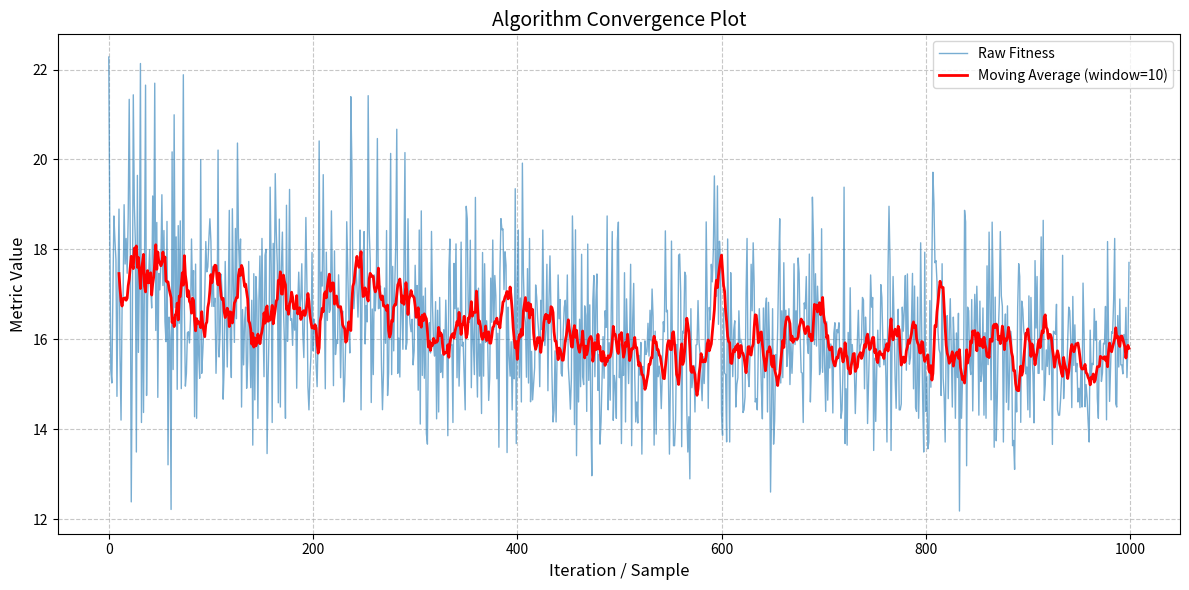

Python code for this plot:
import matplotlib.pyplot as plt

# 將你提供的數據放入變數中
data = [22.27777777777778, 18.37152777777778, 15.3125, 15.027777777777779, 16.993055555555557, 18.743055555555557, 18.21527777777778, 17.77777777777778, 14.730902777777779, 17.17361111111111, 18.895833333333332, 15.640625, 14.203125, 16.680555555555557, 16.911458333333336, 18.993055555555557, 17.673611111111114, 18.243055555555557, 17.46875, 18.71527777777778, 21.336805555555557, 18.23090277777778, 12.383680555555555, 15.765625, 21.4375, 18.993055555555557, 18.180555555555557, 13.493055555555557, 19.645833333333336, 15.708333333333332, 17.458333333333332, 22.133680555555557, 14.149305555555557, 17.68402777777778, 14.371527777777779, 17.71527777777778, 21.65277777777778, 14.75, 16.930555555555557, 17.411458333333336, 17.993055555555557, 17.180555555555557, 16.696180555555557, 19.1875, 17.52777777777778, 21.696180555555557, 16.196180555555557, 18.598958333333336, 14.708333333333336, 17.46527777777778, 17.098958333333336, 17.703125, 19.21527777777778, 17.196180555555557, 18.41840277777778, 16.40277777777778, 15.946180555555557, 18.62152777777778, 13.208333333333336, 16.493055555555557, 16.02777777777778, 12.215277777777779, 20.16840277777778, 15.328125, 20.993055555555557, 16.703125, 18.27777777777778, 14.887152777777779, 18.52777777777778, 16.35590277777778, 18.633680555555557, 14.902777777777779, 17.430555555555557, 21.883680555555557, 16.71527777777778, 14.958333333333336, 15.243055555555557, 16.145833333333336, 16.16840277777778, 15.918402777777779, 16.446180555555557, 18.23090277777778, 16.96527777777778, 17.52777777777778, 14.277777777777779, 17.671875, 14.243055555555557, 16.423611111111114, 15.673611111111114, 15.133680555555557, 19.993055555555557, 15.243055555555557, 15.696180555555557, 16.23090277777778, 17.02777777777778, 18.17361111111111, 17.5, 17.61111111111111, 18.23090277777778, 18.680555555555557, 18.180555555555557, 16.73090277777778, 17.62152777777778, 16.73090277777778, 16.911458333333332, 15.243055555555555, 16.173611111111114, 20.208333333333336, 15.605902777777779, 16.16840277777778, 17.446180555555557, 17.0, 14.668402777777779, 15.418402777777779, 17.73090277777778, 16.493055555555557, 15.383680555555557, 16.91840277777778, 18.868055555555557, 15.993055555555557, 15.149305555555557, 18.90277777777778, 17.196180555555557, 15.930555555555555, 18.46527777777778, 16.458333333333336, 20.364583333333336, 18.25, 17.48090277777778, 18.23090277777778, 14.493055555555555, 16.661458333333336, 15.430555555555557, 16.423611111111114, 16.71527777777778, 14.911458333333332, 15.5, 17.73090277777778, 16.12152777777778, 14.92361111111111, 16.868055555555557, 13.645833333333334, 17.458333333333336, 14.652777777777779, 17.395833333333332, 16.86111111111111, 14.243055555555555, 16.85590277777778, 17.852430555555557, 15.911458333333334, 18.243055555555557, 16.40277777777778, 15.168402777777779, 17.868055555555557, 18.0, 13.458333333333334, 15.145833333333334, 16.21527777777778, 19.383680555555557, 17.649305555555557, 14.149305555555555, 18.133680555555557, 16.696180555555557, 19.68402777777778, 18.395833333333336, 17.649305555555557, 14.586805555555557, 18.67361111111111, 14.493055555555555, 17.586805555555557, 18.383680555555557, 16.73090277777778, 15.934027777777779, 14.243055555555555, 18.98090277777778, 15.953125, 16.911458333333332, 19.333333333333336, 16.42361111111111, 16.458333333333336, 15.864583333333336, 16.66840277777778, 16.203125, 16.91840277777778, 14.911458333333336, 16.743055555555557, 17.493055555555557, 16.73090277777778, 16.90277777777778, 17.680555555555557, 16.12152777777778, 15.59375, 16.958333333333332, 18.708333333333332, 17.243055555555557, 14.946180555555555, 14.430555555555555, 15.180555555555557, 15.652777777777779, 17.930555555555557, 15.743055555555557, 16.446180555555557, 16.21527777777778, 15.430555555555557, 14.946180555555557, 16.118055555555557, 20.411458333333336, 16.15277777777778, 17.493055555555557, 17.18402777777778, 19.661458333333336, 16.930555555555557, 14.899305555555555, 17.9375, 16.41840277777778, 17.395833333333336, 16.598958333333336, 16.661458333333336, 18.85590277777778, 17.161458333333332, 14.96875, 17.96527777777778, 15.661458333333336, 15.980902777777779, 15.90625, 17.43402777777778, 16.661458333333332, 15.145833333333334, 16.333333333333336, 16.626736111111114, 14.605902777777779, 14.993055555555555, 15.980902777777779, 18.614583333333332, 17.493055555555557, 16.458333333333336, 15.696180555555557, 21.395833333333336, 19.930555555555557, 17.399305555555557, 16.680555555555557, 17.118055555555557, 17.65277777777778, 17.18402777777778, 16.493055555555557, 17.208333333333336, 18.430555555555557, 14.430555555555557, 16.91840277777778, 17.60590277777778, 18.395833333333336, 15.895833333333334, 16.75, 16.38715277777778, 21.41840277777778, 18.430555555555557, 17.75, 14.59375, 16.67361111111111, 15.215277777777779, 17.430555555555557, 16.633680555555557, 17.23090277777778, 20.46527777777778, 16.680555555555557, 16.696180555555557, 17.18402777777778, 15.430555555555555, 14.434027777777779, 15.25, 17.140625, 15.911458333333334, 18.41840277777778, 14.75, 15.243055555555555, 17.48090277777778, 20.133680555555557, 15.215277777777779, 17.62152777777778, 15.743055555555555, 17.161458333333336, 18.102430555555557, 20.671875, 15.243055555555557, 16.02777777777778, 15.161458333333332, 17.171875, 16.71527777777778, 15.777777777777779, 17.5625, 20.15277777777778, 15.777777777777779, 15.930555555555557, 18.680555555555557, 16.708333333333336, 16.35590277777778, 16.16840277777778, 16.446180555555557, 15.430555555555557, 15.743055555555555, 17.645833333333336, 16.645833333333336, 17.196180555555557, 14.868055555555557, 18.430555555555557, 14.114583333333332, 18.85590277777778, 15.196180555555557, 16.958333333333332, 15.133680555555557, 17.140625, 13.902777777777779, 13.668402777777779, 16.180555555555557, 16.368055555555557, 15.696180555555557, 18.399305555555557, 16.743055555555557, 15.918402777777779, 15.626736111111112, 16.836805555555557, 14.230902777777779, 16.645833333333336, 14.383680555555557, 16.930555555555557, 15.265625, 15.652777777777779, 15.145833333333336, 16.21527777777778, 15.708333333333336, 16.87152777777778, 15.965277777777779, 13.855902777777779, 17.515625, 18.23090277777778, 15.871527777777779, 15.883680555555557, 14.149305555555557, 17.6875, 16.680555555555557, 18.12152777777778, 15.145833333333334, 16.696180555555557, 14.958333333333334, 15.883680555555557, 18.161458333333336, 15.848958333333332, 15.934027777777779, 15.180555555555557, 14.430555555555557, 18.958333333333336, 18.680555555555557, 16.598958333333336, 16.375, 18.203125, 14.923611111111112, 16.661458333333336, 15.946180555555555, 15.215277777777779, 19.15625, 15.730902777777779, 14.715277777777779, 17.13715277777778, 15.180555555555557, 15.895833333333334, 14.348958333333336, 17.930555555555557, 15.180555555555557, 17.680555555555557, 15.930555555555557, 16.411458333333336, 15.965277777777779, 14.640625, 15.145833333333336, 17.36111111111111, 16.37673611111111, 18.208333333333336, 16.21527777777778, 17.41840277777778, 16.96527777777778, 15.121527777777779, 16.133680555555557, 13.598958333333336, 17.5, 18.68402777777778, 18.43402777777778, 18.453125, 17.10590277777778, 17.946180555555557, 17.645833333333332, 13.480902777777779, 16.71527777777778, 15.661458333333332, 15.180555555555557, 15.946180555555555, 14.430555555555557, 15.965277777777779, 15.121527777777779, 19.348958333333336, 13.680555555555557, 17.243055555555557, 18.430555555555557, 15.145833333333332, 16.91840277777778, 14.605902777777779, 19.91840277777778, 17.458333333333336, 16.52777777777778, 16.38715277777778, 15.15625, 17.571180555555557, 15.027777777777779, 18.243055555555557, 14.61111111111111, 15.730902777777779, 14.652777777777779, 15.027777777777779, 15.368055555555555, 17.208333333333336, 16.9375, 16.458333333333336, 16.15277777777778, 14.946180555555557, 16.868055555555557, 16.21527777777778, 18.430555555555557, 16.48090277777778, 15.86111111111111, 16.21527777777778, 17.66840277777778, 14.855902777777779, 16.80902777777778, 17.85590277777778, 16.62152777777778, 15.180555555555557, 14.161458333333336, 14.418402777777779, 15.743055555555557, 14.161458333333336, 15.67361111111111, 17.430555555555557, 16.458333333333336, 16.883680555555557, 15.243055555555557, 15.180555555555555, 16.180555555555557, 16.708333333333332, 16.868055555555557, 15.946180555555555, 17.430555555555557, 15.390625, 14.980902777777779, 14.446180555555557, 15.133680555555557, 18.743055555555557, 17.399305555555557, 14.102430555555555, 18.43402777777778, 13.411458333333336, 15.861111111111114, 14.605902777777779, 16.446180555555557, 14.946180555555555, 17.890625, 15.168402777777779, 14.993055555555555, 16.743055555555557, 16.52777777777778, 14.395833333333332, 18.118055555555557, 15.086805555555557, 16.765625, 14.36111111111111, 12.965277777777779, 16.87152777777778, 17.41840277777778, 15.168402777777779, 16.883680555555557, 17.453125, 14.864583333333332, 15.661458333333334, 13.668402777777779, 14.161458333333332, 15.145833333333336, 16.05902777777778, 15.133680555555557, 16.633680555555557, 16.265625, 18.743055555555557, 14.430555555555555, 15.92361111111111, 14.645833333333334, 16.645833333333332, 18.395833333333332, 14.196180555555555, 15.196180555555555, 14.993055555555555, 14.243055555555555, 18.173611111111114, 18.60590277777778, 15.145833333333332, 15.895833333333332, 13.680555555555555, 15.895833333333336, 15.196180555555555, 17.48090277777778, 14.161458333333332, 16.899305555555557, 15.895833333333332, 15.015625, 15.993055555555555, 17.66840277777778, 13.633680555555555, 16.42361111111111, 17.243055555555557, 15.230902777777779, 14.161458333333334, 14.605902777777779, 14.137152777777779, 15.640625, 15.203125, 15.930555555555555, 13.446180555555555, 15.395833333333336, 15.114583333333334, 15.965277777777779, 15.661458333333332, 15.730902777777779, 16.35590277777778, 15.62673611111111, 16.645833333333336, 15.965277777777779, 17.118055555555557, 16.493055555555557, 13.645833333333332, 16.180555555555557, 13.890625, 15.730902777777779, 15.168402777777779, 15.402777777777779, 15.17361111111111, 14.458333333333336, 15.203125, 16.390625, 16.16840277777778, 18.411458333333336, 16.61111111111111, 16.645833333333336, 15.203125, 13.446180555555555, 15.145833333333334, 18.18402777777778, 15.465277777777779, 13.633680555555557, 13.633680555555557, 14.208333333333334, 15.883680555555557, 15.145833333333336, 17.868055555555557, 17.895833333333332, 17.05902777777778, 13.611111111111114, 16.180555555555557, 16.140625, 17.493055555555557, 17.411458333333336, 14.430555555555555, 13.493055555555555, 14.277777777777779, 12.895833333333332, 16.680555555555557, 14.92361111111111, 15.168402777777779, 15.418402777777779, 14.383680555555555, 15.871527777777779, 15.883680555555557, 16.86111111111111, 15.930555555555555, 15.684027777777779, 15.11111111111111, 14.633680555555557, 15.614583333333334, 15.015625, 15.649305555555557, 18.61111111111111, 16.73090277777778, 14.465277777777779, 16.708333333333332, 16.43402777777778, 17.66840277777778, 17.27777777777778, 17.993055555555557, 19.633680555555557, 17.618055555555557, 16.958333333333332, 19.411458333333336, 16.333333333333332, 18.180555555555557, 17.645833333333332, 14.36111111111111, 13.86111111111111, 16.68402777777778, 15.25, 15.215277777777779, 13.71875, 18.23090277777778, 16.098958333333336, 13.715277777777779, 17.48090277777778, 16.16840277777778, 15.168402777777779, 16.21527777777778, 16.411458333333332, 14.493055555555557, 14.993055555555555, 15.145833333333332, 16.633680555555557, 15.918402777777779, 16.0, 15.87673611111111, 14.371527777777779, 14.430555555555557, 14.715277777777779, 16.96527777777778, 18.243055555555557, 15.215277777777779, 14.946180555555557, 15.730902777777779, 17.66840277777778, 16.633680555555557, 18.145833333333332, 17.18402777777778, 14.605902777777779, 14.680555555555555, 14.430555555555557, 15.743055555555555, 16.680555555555557, 15.86111111111111, 14.934027777777779, 14.230902777777779, 16.696180555555557, 15.145833333333336, 16.680555555555557, 16.91840277777778, 14.383680555555557, 16.821180555555557, 15.930555555555557, 12.602430555555557, 14.465277777777779, 16.680555555555557, 13.668402777777779, 14.184027777777779, 15.661458333333332, 15.321180555555557, 16.25, 17.62152777777778, 18.680555555555557, 15.027777777777779, 16.633680555555557, 15.145833333333334, 17.703125, 15.895833333333332, 16.645833333333336, 15.395833333333334, 15.696180555555555, 16.680555555555557, 14.993055555555557, 15.918402777777779, 15.243055555555557, 15.871527777777779, 17.680555555555557, 15.883680555555557, 16.633680555555557, 15.965277777777779, 17.80902777777778, 17.46527777777778, 16.02777777777778, 15.265625, 15.25, 14.149305555555557, 16.80902777777778, 16.680555555555557, 17.395833333333336, 15.930555555555557, 15.684027777777779, 17.895833333333336, 14.605902777777779, 15.368055555555555, 19.161458333333336, 18.243055555555557, 15.883680555555555, 17.458333333333336, 15.848958333333336, 17.180555555555557, 16.493055555555557, 15.215277777777779, 15.368055555555557, 18.458333333333336, 15.265625, 16.680555555555557, 15.395833333333332, 14.395833333333336, 16.390625, 14.645833333333334, 15.8125, 15.36111111111111, 15.895833333333334, 15.673611111111114, 14.36111111111111, 16.133680555555557, 16.368055555555557, 15.395833333333336, 16.21527777777778, 16.145833333333336, 16.368055555555557, 15.3125, 14.243055555555555, 14.430555555555557, 15.368055555555557, 19.383680555555557, 13.680555555555557, 14.899305555555557, 13.645833333333336, 16.15277777777778, 15.215277777777779, 17.145833333333336, 15.368055555555557, 15.883680555555557, 15.465277777777779, 15.402777777777779, 14.348958333333334, 15.180555555555557, 15.946180555555557, 16.645833333333336, 15.649305555555557, 15.852430555555557, 15.930555555555557, 16.930555555555557, 16.868055555555557, 14.899305555555557, 16.493055555555557, 15.930555555555557, 14.12673611111111, 15.027777777777779, 15.980902777777779, 17.430555555555557, 16.71527777777778, 16.930555555555557, 13.527777777777779, 15.578125, 14.17361111111111, 15.333333333333334, 16.203125, 15.430555555555557, 15.383680555555557, 17.21527777777778, 16.930555555555557, 15.953125, 15.430555555555557, 16.0, 15.133680555555555, 13.715277777777779, 17.493055555555557, 18.958333333333332, 17.71527777777778, 13.527777777777779, 15.958333333333336, 17.395833333333332, 16.35590277777778, 15.133680555555557, 14.465277777777779, 15.895833333333336, 16.66840277777778, 14.430555555555557, 14.430555555555557, 14.5625, 16.71527777777778, 16.180555555555557, 16.680555555555557, 17.41840277777778, 15.3125, 17.453125, 15.930555555555555, 15.446180555555555, 15.590277777777779, 16.395833333333336, 17.46527777777778, 14.899305555555557, 17.18402777777778, 14.480902777777779, 14.395833333333334, 16.9375, 14.243055555555555, 15.355902777777779, 18.145833333333336, 16.21527777777778, 14.633680555555557, 13.493055555555555, 17.9375, 14.395833333333334, 15.180555555555557, 13.5625, 13.715277777777779, 16.861111111111114, 14.934027777777779, 17.703125, 19.71527777777778, 19.02777777777778, 17.703125, 17.75, 17.265625, 16.16840277777778, 15.777777777777779, 15.6875, 14.75, 17.680555555555557, 15.145833333333336, 14.75, 13.715277777777779, 15.965277777777779, 16.52777777777778, 14.680555555555555, 16.180555555555557, 16.90277777777778, 15.673611111111114, 14.493055555555555, 16.493055555555557, 15.840277777777779, 14.243055555555557, 16.140625, 15.149305555555557, 16.578125, 12.180555555555555, 15.618055555555555, 14.243055555555557, 15.145833333333336, 15.133680555555555, 18.868055555555557, 18.61111111111111, 13.1875, 16.71527777777778, 16.633680555555557, 15.465277777777779, 15.215277777777779, 16.883680555555557, 14.40625, 15.946180555555557, 17.0, 15.993055555555555, 17.180555555555557, 16.16840277777778, 14.3125, 16.848958333333336, 15.0625, 15.243055555555555, 16.696180555555557, 14.3125, 16.145833333333336, 14.243055555555555, 17.633680555555557, 15.4375, 18.383680555555557, 16.80902777777778, 14.652777777777779, 18.60590277777778, 17.083333333333336, 13.598958333333336, 16.9375, 13.743055555555555, 14.645833333333334, 16.145833333333336, 16.8125, 18.395833333333336, 16.96527777777778, 16.73090277777778, 13.715277777777779, 15.993055555555557, 16.5625, 14.598958333333336, 16.743055555555557, 14.430555555555557, 15.161458333333334, 16.180555555555557, 16.0, 13.633680555555557, 13.75, 13.105902777777779, 15.208333333333334, 14.383680555555557, 16.703125, 17.680555555555557, 17.395833333333336, 14.152777777777779, 16.848958333333336, 16.66840277777778, 16.180555555555557, 16.0625, 15.230902777777779, 15.383680555555557, 14.430555555555557, 16.96527777777778, 14.265625, 16.930555555555557, 15.730902777777779, 15.203125, 14.140625, 17.75, 16.25, 17.395833333333336, 15.243055555555555, 15.243055555555555, 16.661458333333336, 18.27777777777778, 15.321180555555555, 18.645833333333336, 14.640625, 14.993055555555557, 15.765625, 15.395833333333334, 16.133680555555557, 15.215277777777779, 16.0, 15.8125, 13.661458333333334, 16.180555555555557, 16.15277777777778, 16.11111111111111, 16.77777777777778, 14.430555555555557, 14.3125, 14.3125, 14.652777777777779, 15.168402777777779, 17.868055555555557, 14.680555555555555, 15.3125, 15.402777777777779, 15.133680555555557, 15.980902777777779, 16.71527777777778, 16.633680555555557, 15.930555555555557, 14.480902777777779, 16.953125, 15.418402777777779, 16.321180555555557, 15.277777777777779, 15.465277777777779, 14.605902777777779, 14.911458333333334, 14.480902777777779, 15.465277777777779, 14.493055555555557, 17.25, 16.133680555555557, 14.5, 14.993055555555555, 14.680555555555555, 14.161458333333334, 13.715277777777779, 16.203125, 15.180555555555555, 15.465277777777779, 15.4375, 16.680555555555557, 15.980902777777779, 16.40277777777778, 14.680555555555557, 14.243055555555557, 15.930555555555555, 15.980902777777779, 15.0625, 15.25, 15.911458333333334, 15.895833333333336, 16.73090277777778, 14.208333333333334, 18.17361111111111, 16.0, 14.618055555555557, 15.383680555555557, 16.16840277777778, 16.133680555555557, 16.895833333333336, 18.243055555555557, 14.5625, 14.493055555555555, 16.52777777777778, 15.383680555555557, 16.895833333333336, 15.430555555555557, 15.430555555555555, 15.230902777777779, 16.10590277777778, 15.777777777777779, 16.708333333333336, 15.149305555555557, 15.895833333333336, 17.708333333333332]
plt.figure(figsize=(12, 6))

# 1. 繪製原始數據曲線
plt.plot(data, color='#1f77b4', linewidth=1, alpha=0.6, label='Raw Fitness')

# 2. (選用) 加入平滑線 (移動平均)，讓收斂趨勢更明顯
# 這裡以每 10 個數據點取平均
window = 10
smoothed = [sum(data[i:i+window])/window for i in range(len(data)-window)]
plt.plot(range(window, len(data)), smoothed, color='red', linewidth=2, label=f'Moving Average (window={window})')

plt.title('Algorithm Convergence Plot', fontsize=14)
plt.xlabel('Iteration / Sample', fontsize=12)
plt.ylabel('Metric Value', fontsize=12)
plt.grid(True, linestyle='--', alpha=0.7)
plt.legend()
plt.tight_layout()

plt.show()
